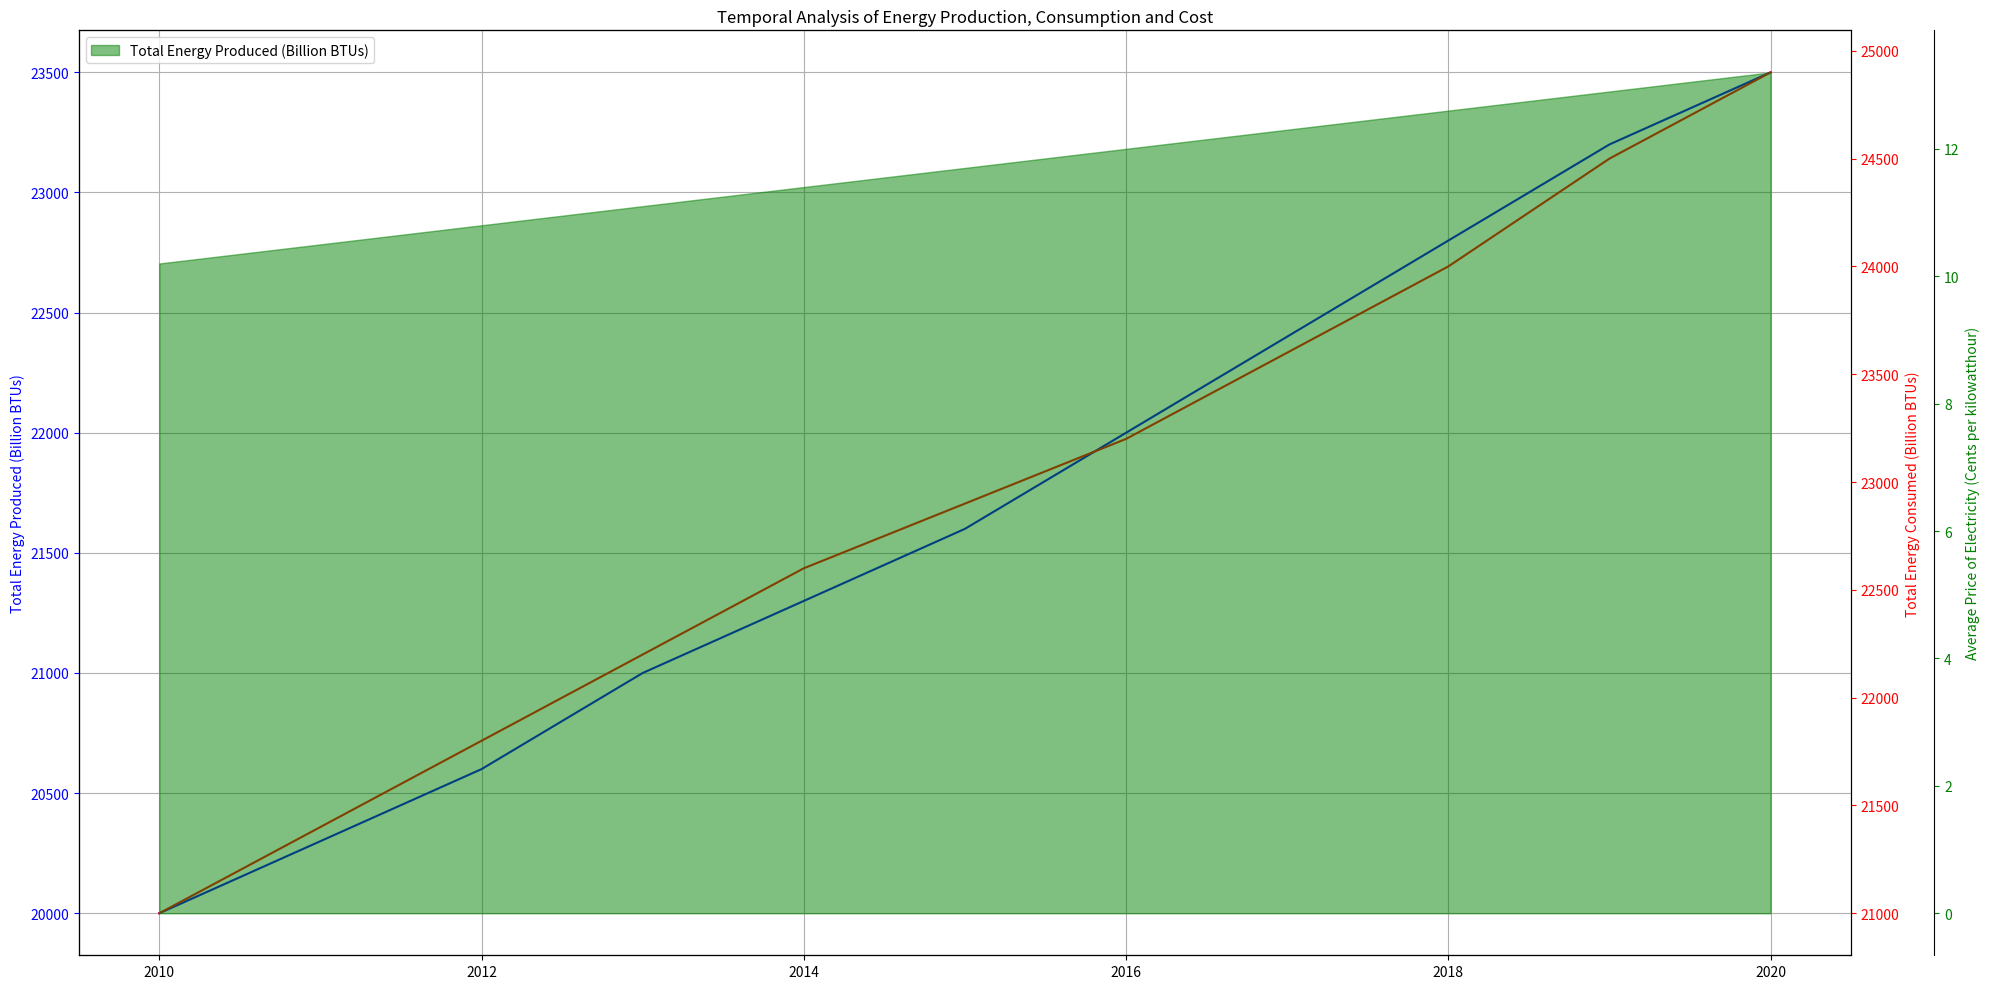

The matplotlib source for this figure: (Note: this script raises an exception after producing the figure.)
import numpy as np
import matplotlib.pyplot as plt
from matplotlib.ticker import AutoLocator
from matplotlib import gridspec

# Data
data_str = """2010,20000,21000,10.2
2011,20300,21400,10.5
2012,20600,21800,10.8
2013,21000,22200,11.1
2014,21300,22600,11.4
2015,21600,22900,11.7
2016,22000,23200,12.0
2017,22400,23600,12.3
2018,22800,24000,12.6
2019,23200,24500,12.9
2020,23500,24900,13.2"""
data_lines = data_str.split('\n')
line_labels = [int(line.split(',')[0]) for line in data_lines]
data = np.array([list(map(float, line.split(',')[1:])) for line in data_lines])
data_labels = ['Total Energy Produced (Billion BTUs)', 'Total Energy Consumed (Billion BTUs)', 'Average Price of Electricity (Cents per kilowatthour)']

# Create figure
plt.figure(figsize=(20, 10))
gs = gridspec.GridSpec(1, 1)

# Primary y-axis
ax1 = plt.subplot(gs[0])
ax1.plot(line_labels, data[:,0], 'b-', label=data_labels[0])
ax1.set_ylabel(data_labels[0], color='b')
ax1.yaxis.label.set_color('b')
ax1.tick_params(axis='y', colors='b')
ax1.grid(True)
ax1.yaxis.set_major_locator(AutoLocator())

# Secondary y-axis
ax2 = ax1.twinx()
ax2.plot(line_labels, data[:,1], 'r-', label=data_labels[1])
ax2.set_ylabel(data_labels[1], color='r')
ax2.yaxis.label.set_color('r')
ax2.tick_params(axis='y', colors='r')
ax2.yaxis.set_major_locator(AutoLocator())

# Tertiary y-axis
ax3 = ax1.twinx()
ax3.fill_between(line_labels, data[:,2], color='g', alpha=0.5, label=data_labels[2])
ax3.set_ylabel(data_labels[2], color='g')
ax3.spines['right'].set_position(('outward', 60)) # offset third y-axis
ax3.yaxis.label.set_color('g')
ax3.tick_params(axis='y', colors='g')
ax3.yaxis.set_major_locator(AutoLocator())

# Legend
axes = [ax1, ax2, ax3]
labels = sum([ax.get_legend_handles_labels()[1] for ax in axes], [])
plt.legend(labels, loc='upper left')

# Title
plt.title('Temporal Analysis of Energy Production, Consumption and Cost')

# Save and show
plt.tight_layout()
plt.savefig('/cpfs01/user/yehancheng/workspace/datasets/SimChartV2/demo/multi-axes/png/85_2023122292141.png')
plt.show()
plt.clf()
